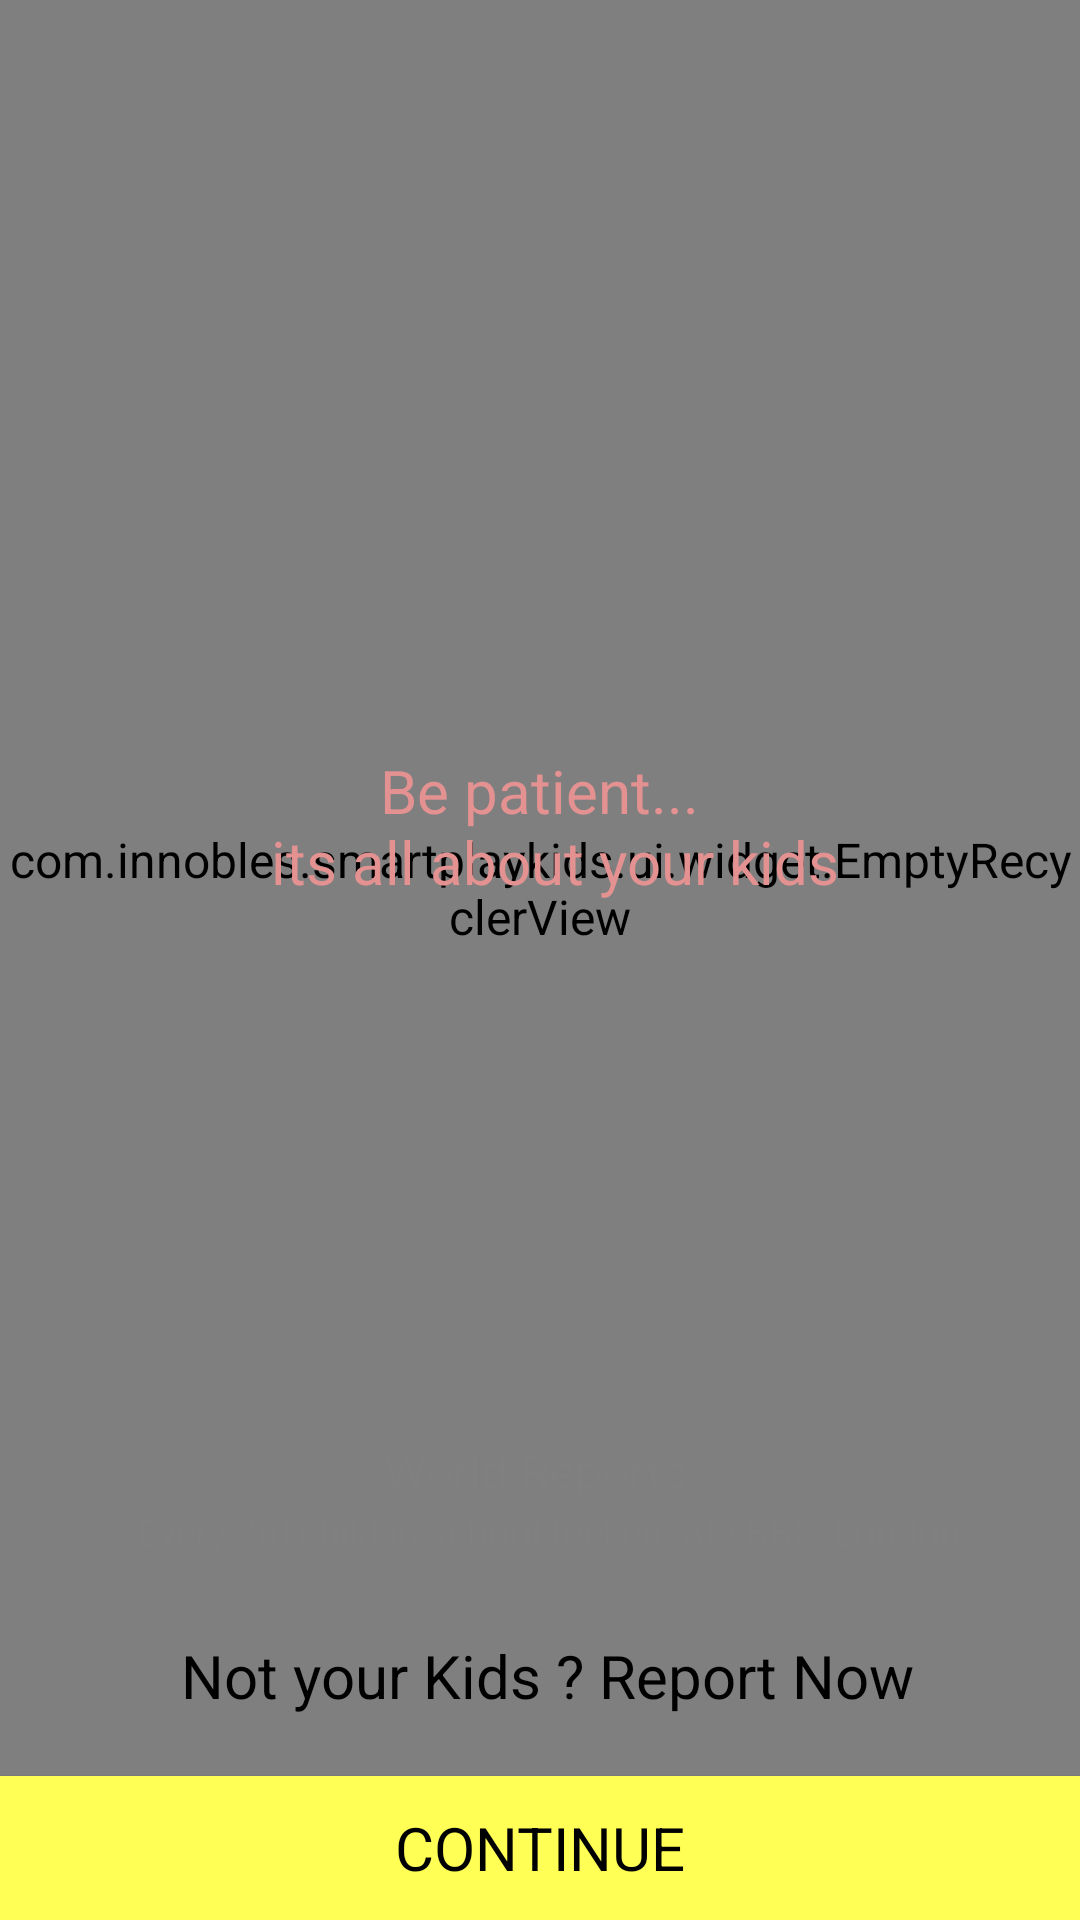

Here is an Android app screen rendered from its layout file. Give the layout XML and the strings, colors and styles it references.
<!-- AndroidManifest.xml: application theme AppTheme -->
<!-- res/layout/fragment_kids.xml -->
<RelativeLayout xmlns:android="http://schemas.android.com/apk/res/android"
    xmlns:tools="http://schemas.android.com/tools"
    style="@style/LayoutHeightWidthMatchStyling">

    <RelativeLayout
        android:layout_width="match_parent"
        android:layout_height="match_parent"
        android:layout_above="@+id/nextButton"
        android:gravity="center_horizontal"
        tools:context=".ui.fragment.kidslist.KidsFragment">


        <include
            layout="@layout/include_recycler_view"
            android:layout_width="match_parent"
            android:layout_height="match_parent"
            android:layout_above="@+id/tvReport"
            android:layout_centerHorizontal="true" />

        <include
            layout="@layout/include_error_view"
            android:layout_width="match_parent"
            android:layout_height="match_parent"
            android:layout_above="@+id/tvReport"
            android:layout_centerHorizontal="true" />

        <TextView
            android:id="@+id/tvReport"
            style="@style/TextStyleNormal.Large"
            android:layout_width="match_parent"
            android:layout_alignParentBottom="true"
            android:layout_marginBottom="@dimen/margin_20dp"
            android:gravity="center"
            android:text="@string/no_your_kind" />
    </RelativeLayout>

    <include
        android:id="@+id/nextButton"
        layout="@layout/include_bottom_btn"
        android:layout_width="match_parent"
        android:layout_height="wrap_content"
        android:layout_alignParentBottom="true"
        android:layout_gravity="bottom" />
</RelativeLayout>
<!-- res/layout/include_recycler_view.xml (included above) -->
<merge xmlns:android="http://schemas.android.com/apk/res/android">
<com.innobles.smartplaykids.ui.widget.EmptyRecyclerView
    android:id="@+id/recycler_view"
    style="@style/LayoutHeightWrapWidthMatchStyling"
    android:layout_height="match_parent"
    android:scrollbars="vertical"
    />
</merge>
<!-- res/layout/include_error_view.xml (included above) -->
<?xml version="1.0" encoding="utf-8"?>
<RelativeLayout xmlns:android="http://schemas.android.com/apk/res/android"
    xmlns:app="http://schemas.android.com/apk/res-auto"
    android:id="@+id/lLayoutErrorView"
    style="@style/LayoutHeightWidthMatchStyling"
    android:gravity="center"
    android:orientation="vertical">

    <ImageView
        android:id="@+id/imViewError"
        android:layout_width="200dp"
        android:layout_height="200dp"
        android:layout_centerHorizontal="true"
        android:layout_marginTop="@dimen/margin_20dp"
        app:srcCompat="@drawable/ic_rabbit" />

    <TextView
        android:id="@+id/tvError"
        style="@style/TextStyleNormal.Large.Orange"
        android:layout_below="@+id/imViewError"
        android:layout_centerHorizontal="true"
        android:layout_marginTop="@dimen/margin_25dp"
        android:gravity="center"
        android:text="@string/be_patient" />


    <TextView
        android:id="@+id/tvErrorContact"
        style="@style/TextStyleNormal.Gray"
        android:layout_width="match_parent"
        android:layout_alignParentBottom="true"
        android:layout_marginBottom="@dimen/margin_20dp"
        android:gravity="center"
        android:text="@string/world_report" />

</RelativeLayout>
<!-- res/layout/include_bottom_btn.xml (included above) -->
<merge  xmlns:android="http://schemas.android.com/apk/res/android" >
<Button

    android:id="@+id/nextButton"
    style="@style/TextStyleNormal.Bottom_Button.themeColor"
    android:layout_width="match_parent"
    android:layout_height="wrap_content"
    android:gravity="center"
    android:layout_alignParentBottom="true"
    android:text="@string/continue_"
    />
</merge>
<!-- resources referenced by this layout -->
<resources>
  <dimen name="margin_20dp">20dp</dimen>
  <dimen name="margin_25dp">25dp</dimen>
  <string name="be_patient">Be patient... \n its all about your kids</string>
  <string name="continue_">CONTINUE</string>
  <string name="no_your_kind">Not your Kids ? Report Now</string>
  <string name="world_report"><bold>World Reports: </bold>\n
          <small>Every 3rd child in school feel unsafe BBC, London.</small></string>
  <style name="LayoutHeightWidthMatchStyling">
          <item name="android:layout_width">match_parent</item>
          <item name="android:layout_height">match_parent</item>
      </style>
  <style name="LayoutHeightWrapWidthMatchStyling">
          <item name="android:layout_width">match_parent</item>
          <item name="android:layout_height">wrap_content</item>
      </style>
  <style name="TextStyleNormal.Bottom_Button.themeColor">
  
          <item name="android:background">@color/primaryLightColor</item>
      </style>
  <style name="TextStyleNormal.Gray">
          <item name="android:textColor">@color/gray</item>
      </style>
  <style name="TextStyleNormal.Large">
          <item name="android:textSize">@dimen/text_size_large</item>
      </style>
  <style name="TextStyleNormal.Large.Orange">
          <item name="android:textColor">@color/light_oragne</item>
      </style>
  <style name="AppTheme" parent="Theme.AppCompat.Light.NoActionBar">
          <item name="android:windowContentOverlay">@null</item>
          <item name="colorPrimary">@color/primaryColor</item>
          <item name="colorPrimaryDark">@color/primaryDarkColor</item>
          <item name="colorAccent">@color/primaryLightColor</item>
          <item name="android:textColorPrimary">@color/primaryTextColor</item>
          <item name="android:textColor">@color/primaryTextColor</item>
          <item name="android:windowBackground">@color/background</item>
          <item name="android:textAllCaps">false</item>
          <item name="android:textSize">16sp</item>
          <item name="android:typeface">sans</item>
         
        
      </style>
  <color name="primaryLightColor">#ffff56</color>
  <color name="gray">#808080</color>
  <dimen name="text_size_large">20sp</dimen>
  <color name="light_oragne">#e39191</color>
  <color name="primaryColor">#ffea00</color>
  <color name="primaryDarkColor">#c7b800</color>
  <color name="primaryTextColor">#000000</color>
  <color name="background">#f5f5f5</color>
</resources>
